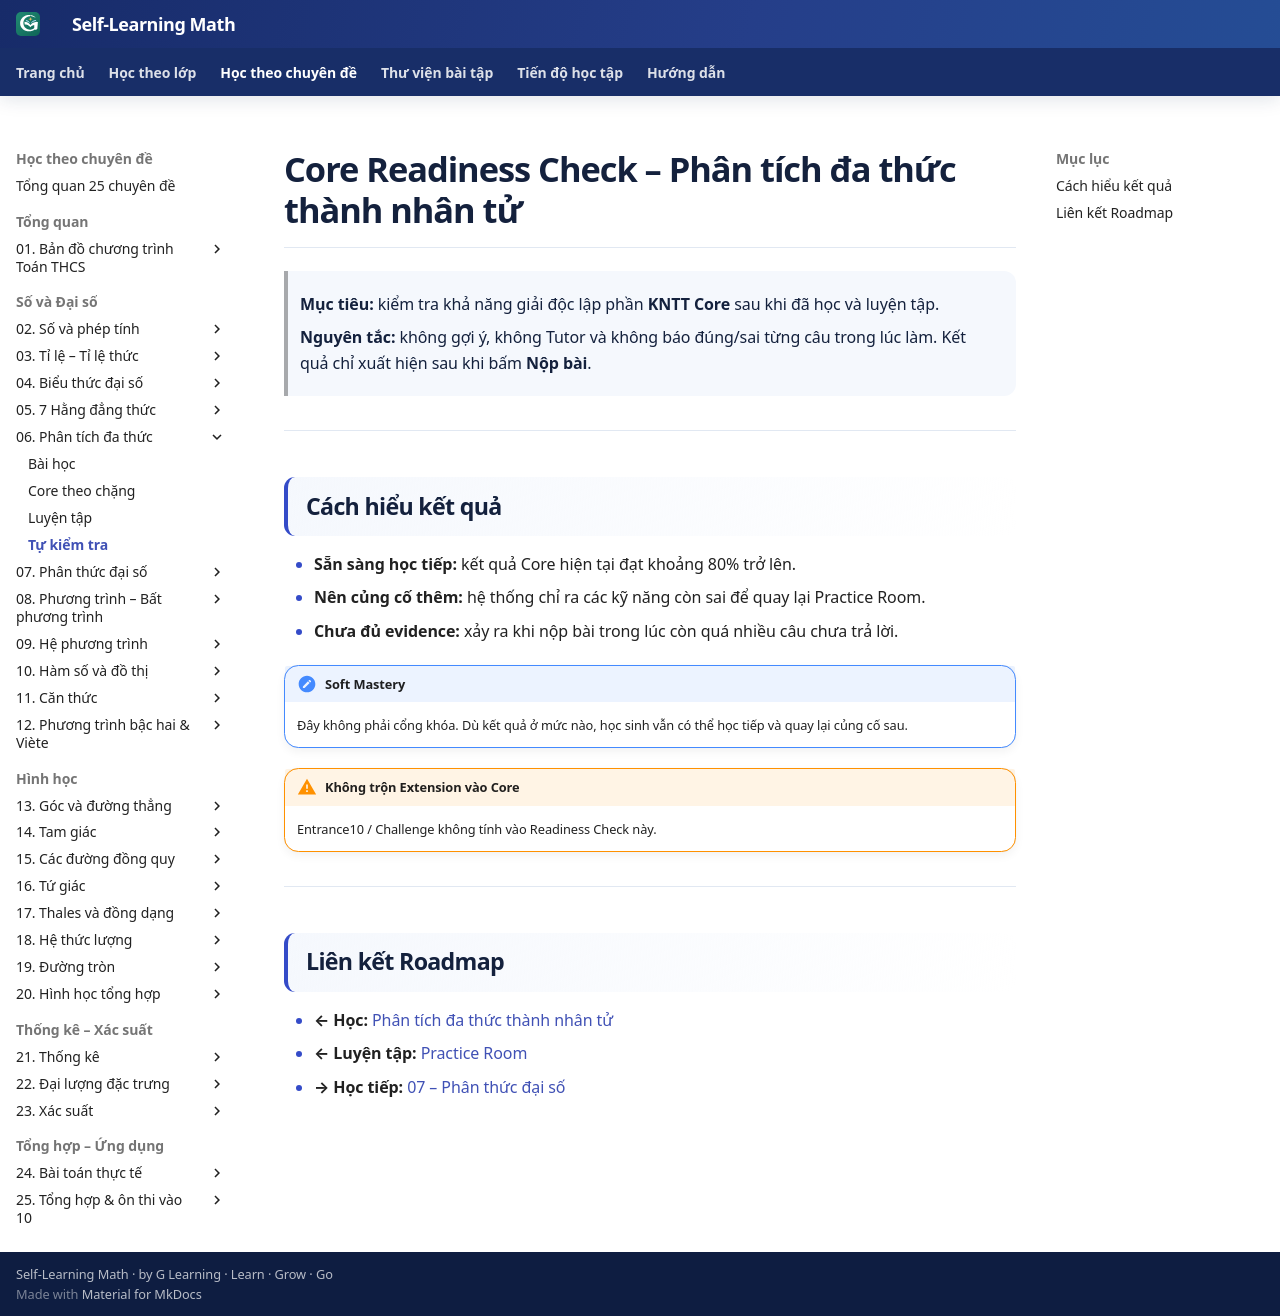

repository: TMA2015/roadmap-toan-thcs · page: kien-thuc/06-phan-tich-da-thuc/tu-kiem-tra/index.html · generator: mkdocs

# Core Readiness Check – Phân tích đa thức thành nhân tử

> **Mục tiêu:** kiểm tra khả năng giải độc lập phần **KNTT Core** sau khi đã học và luyện tập.
>
> **Nguyên tắc:** không gợi ý, không Tutor và không báo đúng/sai từng câu trong lúc làm. Kết quả chỉ xuất hiện sau khi bấm **Nộp bài**.

<div data-readiness-check-v1="assets/data/assessment/06-phan-tich-da-thuc-core-v1.json"></div>

---

## Cách hiểu kết quả

- **Sẵn sàng học tiếp:** kết quả Core hiện tại đạt khoảng 80% trở lên.
- **Nên củng cố thêm:** hệ thống chỉ ra các kỹ năng còn sai để quay lại Practice Room.
- **Chưa đủ evidence:** xảy ra khi nộp bài trong lúc còn quá nhiều câu chưa trả lời.

!!! note "Soft Mastery"
    Đây không phải cổng khóa. Dù kết quả ở mức nào, học sinh vẫn có thể học tiếp và quay lại củng cố sau.

!!! warning "Không trộn Extension vào Core"
    Entrance10 / Challenge không tính vào Readiness Check này.

---

## Liên kết Roadmap

- **← Học:** [Phân tích đa thức thành nhân tử](index.md)
- **← Luyện tập:** [Practice Room](bai-tap.md)
- **→ Học tiếp:** [07 – Phân thức đại số](../07-phan-thuc-dai-so/index.md)
